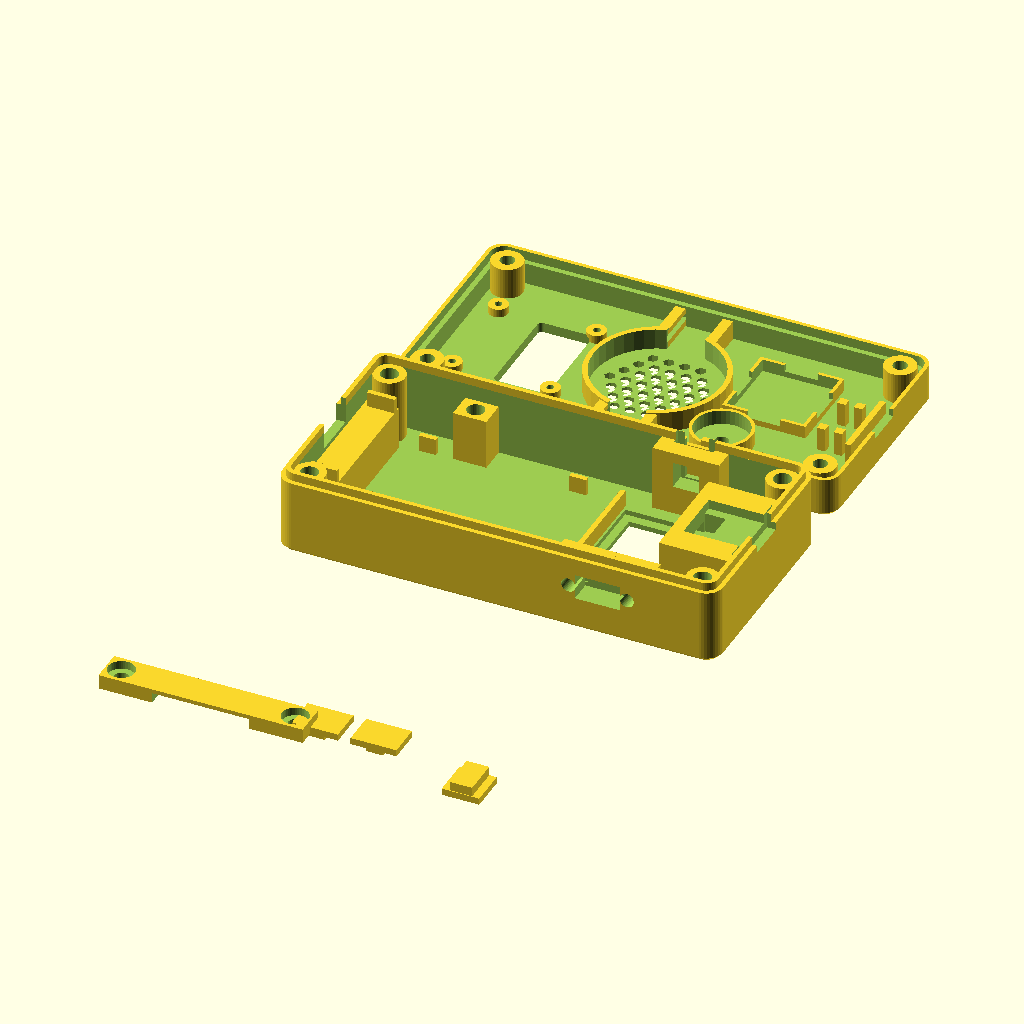
Cell 1 — every parameter at its default value.
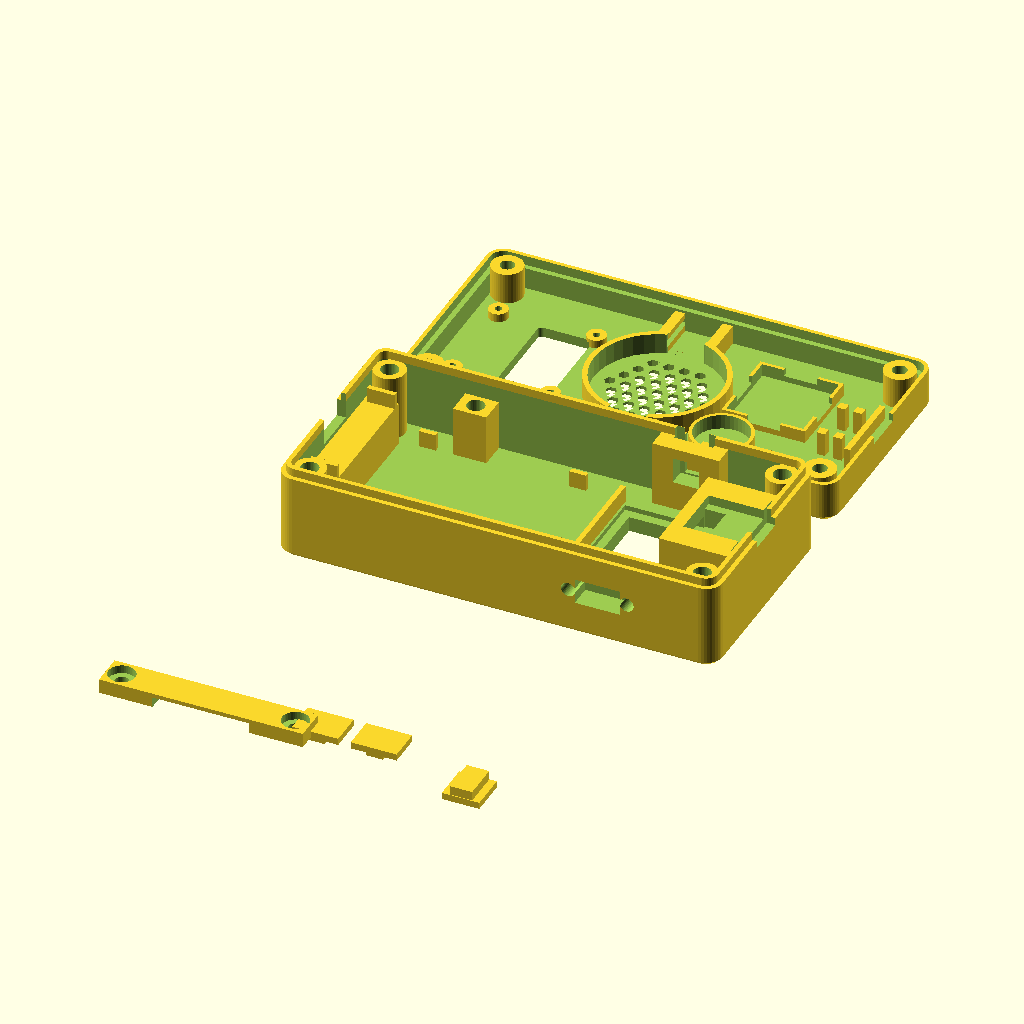
Cell 2 — F set to 4.8, the other parameters unchanged.
All cells are drawn from the same view direction (rotation 55°, 0°, 25°, orthographic, colour scheme Cornfield), but the view is re-fitted for each cell, so position and scale can differ between cells as well as the parameter.
The OpenSCAD source (3d-print/meshtastic-mini-case/enclosure_rev2_oled.scad):
// Meshtastic-style handheld enclosure  (rev 2 - real part dimensions)
//
//   ESP32 devkit 52x28, MAX98357A 18x18, 28mm round speaker (grille sized up),
//   INMP441-style mic 12.5mm round, LiPo 52x34x10, battery indicator 31.5x20,
//   6x6x3.8 tactile PTT, 10.5x5.8x5.2 toggle (bolted from outside, M3 @14mm),
//   panel-mount USB-C jack (flange 20.1 wide, 14.3 deep) clamped at the split line, SMA antenna hole.
//
// Parts (export with part=...):
//   base    - floor, battery bay, ESP32 shelf, strap posts, PTT seat, toggle pad
//   lid     - screen, speaker + 2 slide locks, mic, amp pocket, antenna hole
//   strap   - hold-down plank for the ESP32 (2x M3 into heat-set inserts)
//   slider  - speaker lock (print 2)
//   cap     - PTT button cap (slides down into the wall slot, lid locks it)
//
// Fasteners: M3 heat-set inserts (hole 4.2mm x 6mm deep) in the 4 corner posts
// and 2 strap posts. Case screws: M3x12 pan head from the top, counterbored.
// Strap screws: M3x8. Toggle: 2x M3x10 + nuts (nut traps are in the wall pad).
//
// ASSUMED (edit + re-export): ESP32 has NO header pins on its underside (it
// sits 0.5mm above the battery). If you soldered headers on the bottom, raise
// ESP_GAP by the pin height. USB-C jack: flange height/thickness + ear holes are GUESSED - measure.

// ---------------- parameters ----------------
IL = 101; IW = 48;                 // interior length / width
WALL = 2.2;  CR = 4;
F = 2.4;                           // floor
BATT_L = 52; BATT_W = 34; BATT_T = 10; BATT_X0 = 8;
ESP_L = 52;  ESP_W = 28;  ESP_X0 = 1;  ESP_GAP = 0.5;  PCB_T = 1.6;
ZB_BOT = F + BATT_T + ESP_GAP;     // underside of ESP32 PCB
ZB = ZB_BOT + PCB_T;               // top of ESP32 PCB
SPLIT = ZB + 3.7;                  // base height
LID_INNER = 7.5; CEIL = 2.4;
LH = LID_INNER + CEIL;
LIP_H = 2; LIP_T = 1.1;

INS_D = 4.2; INS_DEPTH = 6;        // M3 heat-set insert hole
M3_CLR = 3.4; CB_D = 6.4; CB_H = 2.6;

CORNER = 3.5; POST_D = 7.5;

// strap
STRAP_X = 24; STRAP_W = 8; STRAP_T = 3.5; STRAP_HOLE_DY = 20.8; STRAP_RELIEF = 2.5;
STRAP_BLK_Y = 17.6;                // strap post inner face, from center

// toggle (y=0 wall) / PTT (y=IW wall)
TOG_X = 75; TOG_Z = 11; TOG_W = 10.8; TOG_H = 6.1; TOG_SPACING = 14;
TOG_PAD = 5.6; TOG_BODY_DEPTH = 5.2;
// PTT: printed T-cap slides DOWN into a slot from the open top of the wall; the lid
// then closes over it. A lid block presses on the cap so it can't lift out.
PTT_X = 75; PTT_B = 6.3; PTT_DEPTH = 3.8; PTT_SKIN = 1.2; PTT_PAD = 4.8;
CAP_FL_W = 9; CAP_FL_H = 9; CAP_FL_T = 1.6; CAP_STEM_W = 5.4; CAP_STEM_OUT = 1.0; CAP_TOP_GAP = 1.2;
PTT_Z = SPLIT - CAP_TOP_GAP - CAP_FL_H/2;   // switch / cap centre height

// battery indicator (back / floor)
IND_W = 31.5; IND_H = 20; IND_X0 = 62; IND_WIN_L = 27.5; IND_WIN_W = 16.5; IND_REC = 1.2;

// USB-C panel jack (measured: 14.3 mm total depth, 20.1 mm flange width). Its mouth sits on the split line.
UC_DEPTH = 14.3; UC_FL_W = 20.1; UC_FL_H = 10.6; UC_FL_T = 1.2; UC_BODY_W = 13; UC_BACK = 3;
UC_MOUTH_W = 9.6; UC_MOUTH_H = 3.6;

// OLED
OLED_W = 27.3; OLED_X0 = 3.5; OLED_HX = 23.5; OLED_HY = 23.8; OLED_POST_H = 2.0;
OLED_WIN_W = 13; OLED_WIN_H = 24; OLED_WIN_DX = 4.5;   // PORTRAIT (window tall, pins toward the near end)

// speaker (28mm; pocket + grille sized for up to ~30mm)
SPK_CX = 49; SPK_POCKET = 30.4; SPK_RING_H = 5; SPK_FLANGE = 1.5; SPK_GRILLE_R = 12.8;
SL_W = 11; SL_L = 8; SL_T = 1.6; RAIL_GAP = 9; RAIL_T = 2.4; SLOT_DEPTH = 1.2;

// mic (12.5mm round), amp (18x18), antenna
MIC_X = 70; MIC_Y = 36; MIC_D = 12.9; MIC_PORT_D = 3.2;
AMP_X = 76; AMP_Y = 17.5; AMP_B = 18.4;
ANT_X = 19; ANT_Y = 43; ANT_D = 6.5;

$fn = 40;
CY = IW/2;
OLED_CX = OLED_X0 + OLED_W/2;
CASE_L = IL + 2*WALL;  CASE_W = IW + 2*WALL;

// ---------------- helpers ----------------
module rr(l, w, r) { hull() for (x=[r, l-r], y=[r, w-r]) translate([x, y]) circle(r=r); }
module outline(i=0) translate([-WALL+i, -WALL+i]) rr(CASE_L-2*i, CASE_W-2*i, max(CR-i, 0.6));
module body(h, cham_bottom=0, cham_top=0) {
    hull() {
        translate([0,0,cham_bottom]) linear_extrude(h-cham_bottom-cham_top) outline(0);
        if (cham_bottom>0) linear_extrude(0.01) outline(cham_bottom);
        if (cham_top>0) translate([0,0,h-0.01]) linear_extrude(0.01) outline(cham_top);
    }
}
module corners() { for (x=[CORNER, IL-CORNER], y=[CORNER, IW-CORNER]) translate([x,y]) children(); }
module hex_grille(r_max, d=2.6, pitch=3.8) {
    for (j=[-8:8]) for (i=[-8:8]) {
        x = i*pitch + (abs(j)%2)*pitch/2;  y = j*pitch*0.866;
        if (sqrt(x*x+y*y) < r_max) translate([x,y]) circle(d=d, $fn=6);
    }
}
// Meshtastic-ish node graph engraved on the lid top (over the amp bay)
NODES = [[68,11],[75,22],[82,12],[70,24],[80,24.5]];
EDGES = [[0,1],[1,2],[0,3],[1,3],[1,4],[2,4]];
module mesh_art() {
    for (n=NODES) translate(n) circle(d=2.4, $fn=20);
    for (e=EDGES) hull() { translate(NODES[e[0]]) circle(d=0.8,$fn=12); translate(NODES[e[1]]) circle(d=0.8,$fn=12); }
}

// ---------------- base ----------------
module base() {
    ey0 = CY - ESP_W/2;
    difference() {
        union() {
            difference() {
                body(SPLIT, cham_bottom=1);
                translate([0,0,F]) linear_extrude(SPLIT) outline(WALL);
            }
            // ESP32 shelf under the overhanging end (battery starts further in) + side guides
            translate([0, CY-16.4, F-0.01]) cube([7.6, 32.8, ZB_BOT-F+0.01]);
            for (y=[ey0-1.4, ey0+ESP_W+0.2])
                translate([ESP_X0, y, ZB_BOT-0.01]) cube([6.6, 1.2, 3.6]);
            // battery stop + side ribs
            translate([BATT_X0+BATT_L+0.3, CY-BATT_W/2-0.3, F-0.01]) cube([1.2, BATT_W+0.6, 4]);
            for (x=[12, 48], y=[CY-BATT_W/2-1.5, CY+BATT_W/2+0.3])
                translate([x, y, F-0.01]) cube([4, 1.2, 4]);
            // strap posts (solid beside the battery) with heat-set insert holes
            for (s=[0,1])
                translate([STRAP_X-STRAP_W/2, s==0 ? -0.5 : CY+STRAP_BLK_Y, F-0.01])
                    cube([STRAP_W, s==0 ? CY-STRAP_BLK_Y+0.5 : IW-CY-STRAP_BLK_Y+0.5, ZB-F+0.01]);
            // corner posts
            corners() cylinder(h=SPLIT, d=POST_D);
            // alignment tongue
            translate([0,0,SPLIT-0.01]) linear_extrude(LIP_H) difference() { outline(WALL-LIP_T); outline(WALL); }
            // USB-C bay: solid block round the jack + back-stop wall (takes the plug force)
            translate([IL-UC_DEPTH-0.3-UC_BACK, CY-UC_FL_W/2-0.3-2.4, F-0.01])
                cube([UC_DEPTH+0.3+UC_BACK+0.5, UC_FL_W+0.6+4.8, SPLIT-F+0.01]);
            // toggle pad (y=0 wall), solid to the floor
            translate([TOG_X-11.5, -0.5, F-0.01]) cube([23, TOG_PAD+0.5, TOG_Z+6-F]);
            // PTT pad (y=IW wall)
            translate([PTT_X-8, IW-PTT_PAD, F-0.01]) cube([16, PTT_PAD+0.5, SPLIT-F+0.01]);
        }
        // heat-set insert holes: corners + strap posts
        corners() translate([0,0,SPLIT-INS_DEPTH]) cylinder(h=INS_DEPTH+LIP_H+1, d=INS_D);
        for (y=[CY-STRAP_HOLE_DY, CY+STRAP_HOLE_DY])
            translate([STRAP_X, y, ZB-INS_DEPTH]) cylinder(h=INS_DEPTH+1, d=INS_D);
        // ESP32 USB (near end, open at the top so the lid closes it)
        translate([-WALL-1, CY-5.5, ZB-0.6]) cube([WALL+2, 11, SPLIT+3-(ZB-0.6)]);
        // toggle: body cutout, 2x M3 through holes 14mm apart, nut traps deeper than the body
        translate([TOG_X-TOG_W/2, -WALL-1, TOG_Z-TOG_H/2]) cube([TOG_W, WALL+1+ (TOG_BODY_DEPTH-WALL) + 0.2, TOG_H]);
        for (dx=[-TOG_SPACING/2, TOG_SPACING/2]) {
            translate([TOG_X+dx, -WALL-1, TOG_Z]) rotate([-90,0,0]) cylinder(h=TOG_PAD+WALL+2, d=M3_CLR);
            translate([TOG_X+dx, TOG_BODY_DEPTH-WALL+0.2, TOG_Z]) rotate([-90,0,0]) cylinder(h=TOG_PAD, d=6.7, $fn=6);
        }
        // PTT: switch seat (open to the inside), cap flange pocket + stem channel (both open at the top)
        sf = IW + WALL - PTT_SKIN;                 // y of the cap-pocket outer face
        translate([PTT_X-PTT_B/2, IW-PTT_PAD-0.5, PTT_Z-PTT_B/2]) cube([PTT_B, sf-(CAP_FL_T+0.2)-(IW-PTT_PAD-0.5)+0.01, PTT_B]);
        translate([PTT_X-(CAP_FL_W+0.4)/2, sf-CAP_FL_T-0.2, PTT_Z-CAP_FL_H/2-0.2]) cube([CAP_FL_W+0.4, CAP_FL_T+0.2, SPLIT+3-(PTT_Z-CAP_FL_H/2-0.2)]);
        translate([PTT_X-(CAP_STEM_W+0.4)/2, sf-0.01, PTT_Z-CAP_FL_H/2+0.4]) cube([CAP_STEM_W+0.4, PTT_SKIN+1, SPLIT+3-(PTT_Z-CAP_FL_H/2+0.4)]);
        // battery indicator: back window + seat recess
        translate([IND_X0, CY-IND_W/2-0.2, F-IND_REC]) cube([IND_H+0.4, IND_W+0.4, IND_REC+0.1]);
        translate([IND_X0+IND_H/2+0.2-IND_WIN_W/2, CY-IND_WIN_L/2, -1]) cube([IND_WIN_W, IND_WIN_L, F+2]);
        // USB-C: flange recess, body pocket (open top), deeper rear pocket + wire tunnel through the back-stop, mouth notch
        translate([IL-UC_FL_T-0.2, CY-UC_FL_W/2-0.3, SPLIT-UC_FL_H/2-0.2]) cube([UC_FL_T+0.3, UC_FL_W+0.6, UC_FL_H/2+0.2+LIP_H+3]);
        translate([IL-UC_DEPTH-0.3, CY-UC_BODY_W/2, SPLIT-2.3]) cube([UC_DEPTH+0.3, UC_BODY_W, 2.3+LIP_H+3]);
        translate([IL-UC_DEPTH-0.3, CY-4.5, SPLIT-7]) cube([5, 9, 5]);
        translate([IL-UC_DEPTH-0.3-UC_BACK-1, CY-4, SPLIT-7]) cube([UC_BACK+2, 8, 3]);
        translate([IL-1, CY-UC_MOUTH_W/2, SPLIT-UC_MOUTH_H/2]) cube([WALL+2, UC_MOUTH_W, UC_MOUTH_H/2+LIP_H+3]);

    }
}

// ---------------- lid (modeled ceiling up, z=0 at split plane) ----------------
module lid() {
    zc = LH - CEIL;
    difference() {
        union() {
            difference() {
                body(LH, cham_top=1.2);
                translate([0,0,-1]) linear_extrude(zc+1) outline(WALL);
                translate([0,0,-1]) linear_extrude(LIP_H+1.3) outline(WALL-LIP_T-0.15);
            }
            corners() cylinder(h=zc+0.01, d=POST_D);
            // OLED screw posts
            for (sx=[-1,1], sy=[-1,1])
                translate([OLED_CX+sx*OLED_HX/2, CY+sy*OLED_HY/2, zc-OLED_POST_H]) cylinder(h=OLED_POST_H+0.01, d=4.6);
            // speaker: ring (open at the two slider gaps) + slide-lock rails
            translate([SPK_CX, CY, zc-SPK_RING_H]) difference() {
                cylinder(h=SPK_RING_H+0.01, d=SPK_POCKET+2.4);
                translate([0,0,-1]) cylinder(h=SPK_RING_H+2, d=SPK_POCKET);
                translate([-RAIL_GAP/2, -30, -1]) cube([RAIL_GAP, 60, SPK_RING_H+2]);
            }
            for (s=[-1,1], sx=[-1,1])
                translate([SPK_CX + sx*(RAIL_GAP/2+RAIL_T/2), s<0 ? 0 : CY+SPK_POCKET/2-0.2, zc-4.6])
                    translate([-RAIL_T/2, 0, 0]) cube([RAIL_T, s<0 ? CY-SPK_POCKET/2+0.2 : IW-CY-SPK_POCKET/2+0.2, 4.61]);
            // mic ring
            translate([MIC_X, MIC_Y, zc-3.5]) difference() {
                cylinder(h=3.51, d=MIC_D+1.6);
                translate([0,0,-1]) cylinder(h=6, d=MIC_D);
            }
            // amp pocket frame with pin-side gaps
            translate([AMP_X, AMP_Y, zc-3]) difference() {
                translate([-(AMP_B+1.6)/2, -(AMP_B+1.6)/2, 0]) cube([AMP_B+1.6, AMP_B+1.6, 3.01]);
                translate([-AMP_B/2, -AMP_B/2, -1]) cube([AMP_B, AMP_B, 5]);
                translate([-4, -12, -1]) cube([8, 24, 2.6]);
                translate([-12, -4, -1]) cube([24, 8, 2.6]);
            }
            // PTT cap hold-down: drops into the open slot and presses the cap top
            translate([PTT_X-(CAP_FL_W)/2+0.4, IW-0.6, -(CAP_TOP_GAP-0.1)]) cube([CAP_FL_W-0.8, 1.4, zc+CAP_TOP_GAP-0.1+0.01]);
            // USB-C: rib holding the flange against the wall + posts pressing the jack body
            translate([IL-UC_FL_T-0.2-1.6, CY-UC_FL_W/2+1, 1.9]) cube([1.4, UC_FL_W-2, zc-1.9+0.01]);
            for (x=[IL-10, IL-6], s=[-1,1]) translate([x-1, CY+s*5.2-1, 1.75]) cube([2, 2, zc-1.75+0.01]);
        }
        // case screws through corners, counterbored
        corners() { translate([0,0,-1]) cylinder(h=LH+2, d=M3_CLR);
                    translate([0,0,LH-CB_H]) cylinder(h=CB_H+1, d=CB_D); }
        // OLED window + post pilots
        translate([OLED_CX+OLED_WIN_DX, CY, zc-1]) linear_extrude(CEIL+2)
            offset(r=1) square([OLED_WIN_W-2, OLED_WIN_H-2], center=true);
        for (sx=[-1,1], sy=[-1,1])
            translate([OLED_CX+sx*OLED_HX/2, CY+sy*OLED_HY/2, zc-OLED_POST_H-1]) cylinder(h=OLED_POST_H+1.5, d=1.7);
        // slider slots in the rails (cut after union)
        for (s=[-1,1], sx=[-1,1])
            translate([SPK_CX + sx*(RAIL_GAP/2+SLOT_DEPTH/2-0.01) - SLOT_DEPTH/2 + (sx>0?0:0), s<0 ? -1 : CY+SPK_POCKET/2-0.5, zc-3.3])
                cube([SLOT_DEPTH+0.01, s<0 ? CY-SPK_POCKET/2+1.5 : IW-CY-SPK_POCKET/2+1.5, 1.8]);
        // mic port, speaker grille, antenna
        translate([MIC_X, MIC_Y, zc-1]) cylinder(h=CEIL+2, d=MIC_PORT_D);
        translate([SPK_CX, CY, zc-1]) linear_extrude(CEIL+2) hex_grille(SPK_GRILLE_R);
        translate([ANT_X, ANT_Y, zc-1]) cylinder(h=CEIL+2, d=ANT_D);
        // USB-C mouth notch in the lid wall (upper half; base has the lower half)
        translate([IL-1, CY-UC_MOUTH_W/2, -1]) cube([WALL+2, UC_MOUTH_W, UC_MOUTH_H/2+1]);
        // engraved mesh graph
        translate([0,0,LH-0.5]) linear_extrude(1) mesh_art();
    }
}

// ---------------- strap plank (modeled bottom-down) ----------------
module strap() {
    len = 2*(STRAP_HOLE_DY+3.6);
    difference() {
        translate([-STRAP_W/2, -len/2, 0]) cube([STRAP_W, len, STRAP_T]);
        for (dy=[-STRAP_HOLE_DY, STRAP_HOLE_DY]) {
            translate([0, dy, -1]) cylinder(h=STRAP_T+2, d=M3_CLR);
            translate([0, dy, STRAP_T-2]) cylinder(h=3, d=CB_D);
        }
        // relief over the board centre so passives / module edge aren't crushed
        translate([-STRAP_W/2-1, -(STRAP_BLK_Y-6), -1]) cube([STRAP_W+2, 2*(STRAP_BLK_Y-6), STRAP_RELIEF+1]);
    }
}

// ---------------- PTT cap (T shape, print lying on its back) ----------------
module ptt_cap() {
    // x = width, y = thickness toward outside, z = height. Print with the flange face down.
    cube([CAP_FL_W, CAP_FL_T, CAP_FL_H]);
    translate([(CAP_FL_W-CAP_STEM_W)/2, CAP_FL_T, 0])
        cube([CAP_STEM_W, PTT_SKIN+CAP_STEM_OUT, CAP_FL_H-0.2]);
}

// ---------------- speaker slide lock (print 2) ----------------
module slider() {
    cube([SL_W, SL_L, SL_T]);
    translate([SL_W/2-2, 0.6, -1.2]) cube([4, 2.4, 1.3]);   // finger grip underneath
}

// ---------------- output ----------------
part = "all";  // "base" | "lid" | "strap" | "slider" | "all"
if (part == "base")   base();
if (part == "lid")    translate([0, IW, LH]) rotate([180,0,0]) lid();     // printed flipped
if (part == "strap")  strap();
if (part == "slider") slider();
if (part == "cap")    rotate([90,0,0]) ptt_cap();   // flange flat on the bed, stem up
if (part == "all") {
    base();
    translate([0, CASE_W + 8, 0]) translate([0, IW, LH]) rotate([180,0,0]) lid();
    translate([10, -CASE_W-10, 0]) rotate([0,0,90]) strap();
    for (i=[0,1]) translate([30+i*14, -CASE_W-10, 0]) slider();
    translate([70, -CASE_W-10, 0]) rotate([90,0,0]) ptt_cap();
}
Customizer parameters (derived from the source; name, type, default, range or options):
F: number, default 2.4
STRAP_BLK_Y: number, default 17.6
